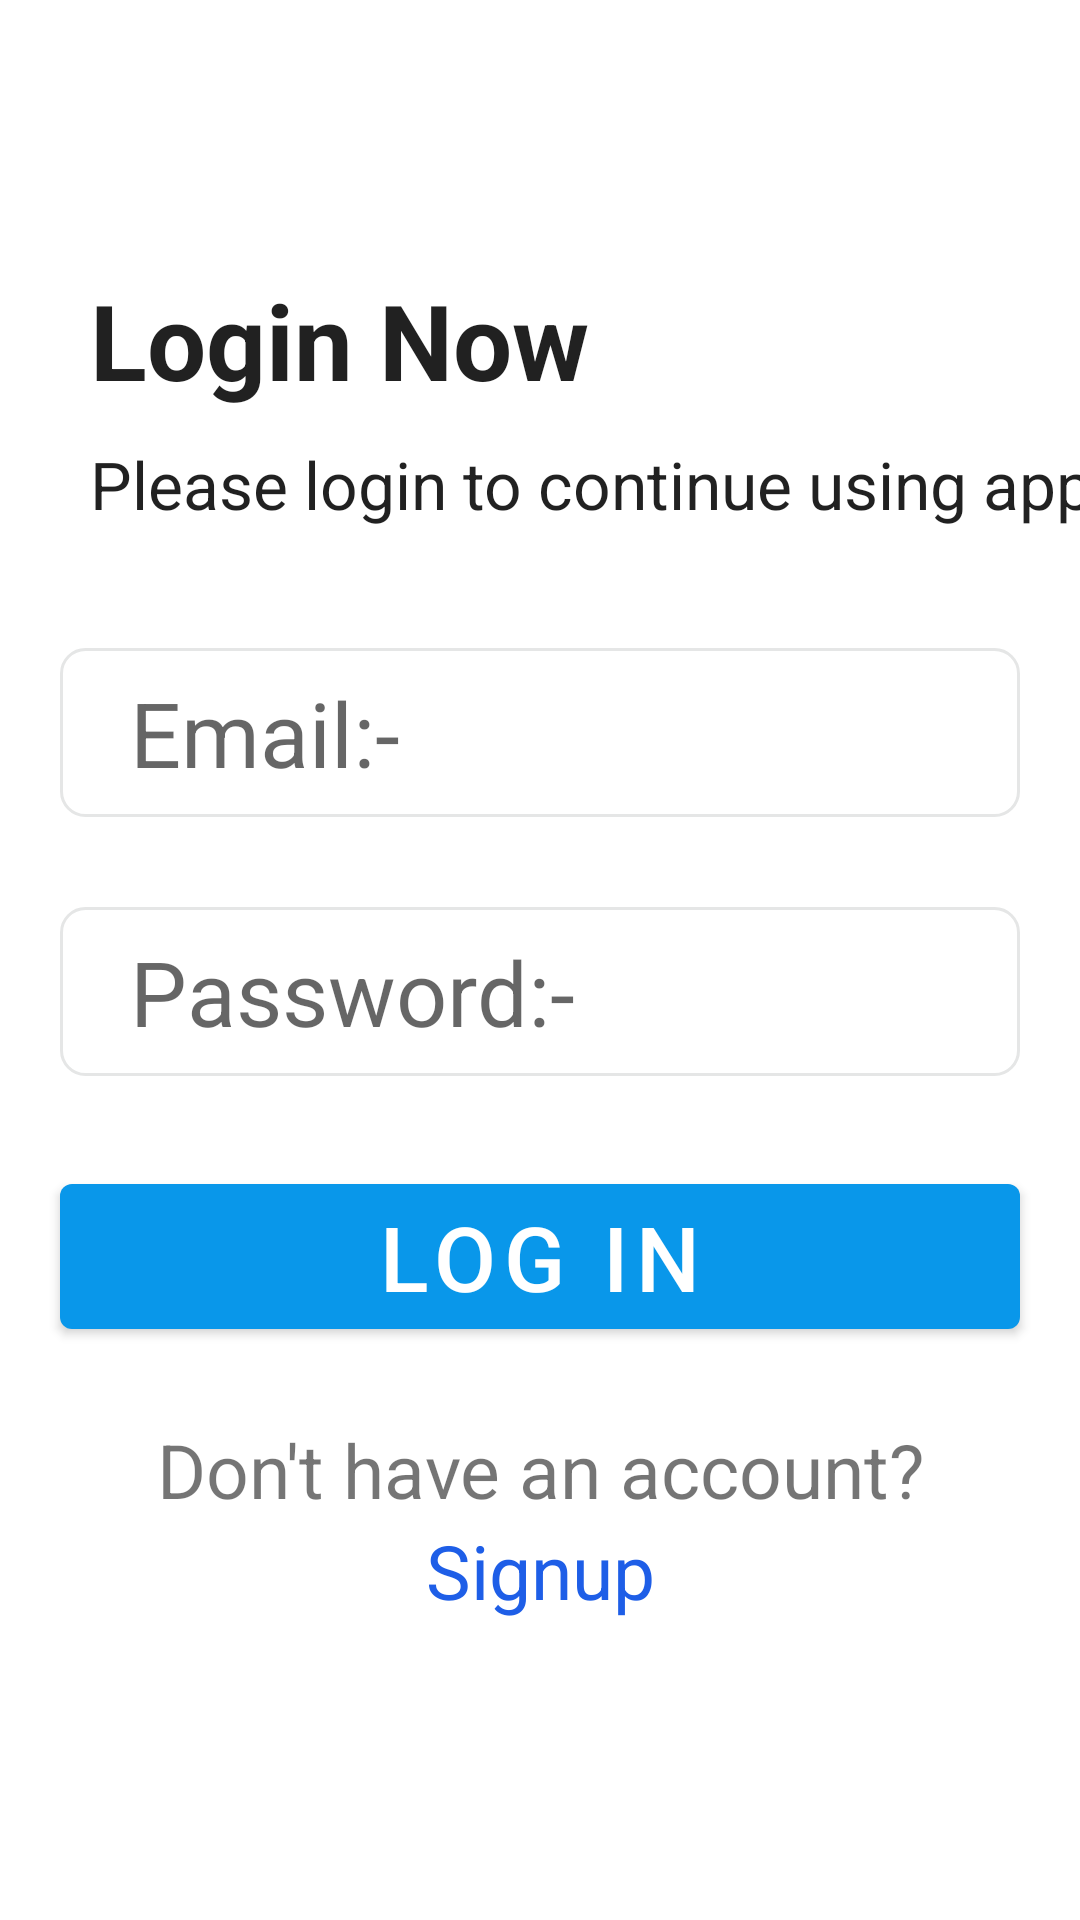

Layout XML and referenced resources for this Android screen:
<!-- AndroidManifest.xml: application theme Theme.QuizApplication -->
<!-- res/layout/userlogin.xml -->
<?xml version="1.0" encoding="utf-8"?>
<LinearLayout xmlns:android="http://schemas.android.com/apk/res/android"
    android:layout_width="match_parent"
    android:layout_height="match_parent"
    android:orientation="vertical"

    android:gravity="center_horizontal">

    <TextView
        android:layout_width="match_parent"
        android:layout_height="wrap_content"
        android:text="Login Now"
        style="@style/TextAppearance.AppCompat.Body1"
        android:layout_marginTop="90sp"
        android:layout_marginLeft="20sp"
        android:textSize="35sp"
        android:textStyle="bold"
        />
    <TextView
        android:layout_width="match_parent"
        android:layout_height="wrap_content"
        android:text="Please login to continue using app"
        style="@style/TextAppearance.AppCompat.Body1"
        android:layout_marginTop="10dp"
        android:layout_marginLeft="20sp"
        android:textSize="22sp"
        />


    <EditText
        android:layout_width="match_parent"
        android:layout_height="wrap_content"
        android:hint=" Email:-"
        android:textSize="30sp"
        android:background="@drawable/edttxt_background"
        android:id="@+id/username"
        android:layout_marginTop="40sp"
        android:layout_marginLeft="20sp"
        android:layout_marginRight="20sp"
        android:inputType="text"
        android:textColor="@color/black"
        />
    <EditText
        android:layout_width="match_parent"
        android:layout_height="wrap_content"
        android:hint=" Password:-"
        android:textSize="30sp"
        android:background="@drawable/edttxt_background"
        android:id="@+id/password"
        android:layout_marginTop="30sp"
        android:layout_marginLeft="20sp"
        android:layout_marginRight="20sp"
        android:inputType="textPassword"
        android:textColor="@color/black"        />
    <Button
        android:layout_width="match_parent"
        android:layout_height="wrap_content"
        android:text="Log in"
        android:textColor="@color/white"
        android:textSize="30sp"
        android:layout_marginLeft="20sp"
        android:layout_marginRight="20sp"

        android:layout_marginTop="30sp"
        android:id="@+id/login"

        />
    <TextView
        android:layout_width="match_parent"
        android:layout_height="wrap_content"
        android:text="Don't have an account?"
        android:textAlignment="center"
        android:layout_marginTop="24dp"
        android:textSize="25sp" />
    <TextView
        android:layout_width="match_parent"
        android:layout_height="wrap_content"
        android:text="Signup"
        android:textAlignment="center"
        android:textSize="25sp"
        android:textColor="#1E5EE7"
        android:id="@+id/register"
        />





</LinearLayout>
<!-- resources referenced by this layout -->
<resources>
  <!-- drawable edttxt_background (drawable) -->
  <?xml version="1.0" encoding="utf-8"?>
  <shape xmlns:app="http://schemas.android.com/apk/res-auto"
      xmlns:android="http://schemas.android.com/apk/res/android">
      
      <corners android:radius="8dp"></corners>
      <padding android:bottom="8dp" android:left="16dp" android:right="8dp" android:top="8dp"></padding>
      <size android:height="40dp"></size>
      <stroke android:color="#E5E6E6" android:width="1dp"></stroke>
  </shape>
  <style name="Theme.QuizApplication" parent="Theme.MaterialComponents.DayNight.DarkActionBar">
          
          <item name="colorPrimary">#0997EA</item>
          <item name="colorPrimaryVariant">@color/purple_700</item>
          <item name="colorOnPrimary">#000000</item>
          
          <item name="colorSecondary">@color/teal_200</item>
          <item name="colorSecondaryVariant">@color/teal_700</item>
          <item name="colorOnSecondary">@color/black</item>
          
          <item name="android:statusBarColor">?attr/colorPrimaryVariant</item>
          
      </style>
  <!-- not gathered from this repository: default colours our renderer supplied (Android Studio template values) -->
  <color name="purple_700">#FF3700B3</color>
  <color name="teal_200">#FF03DAC5</color>
  <color name="teal_700">#FF018786</color>
  <color name="black">#FF000000</color>
  <color name="white">#FFFFFFFF</color>
</resources>
